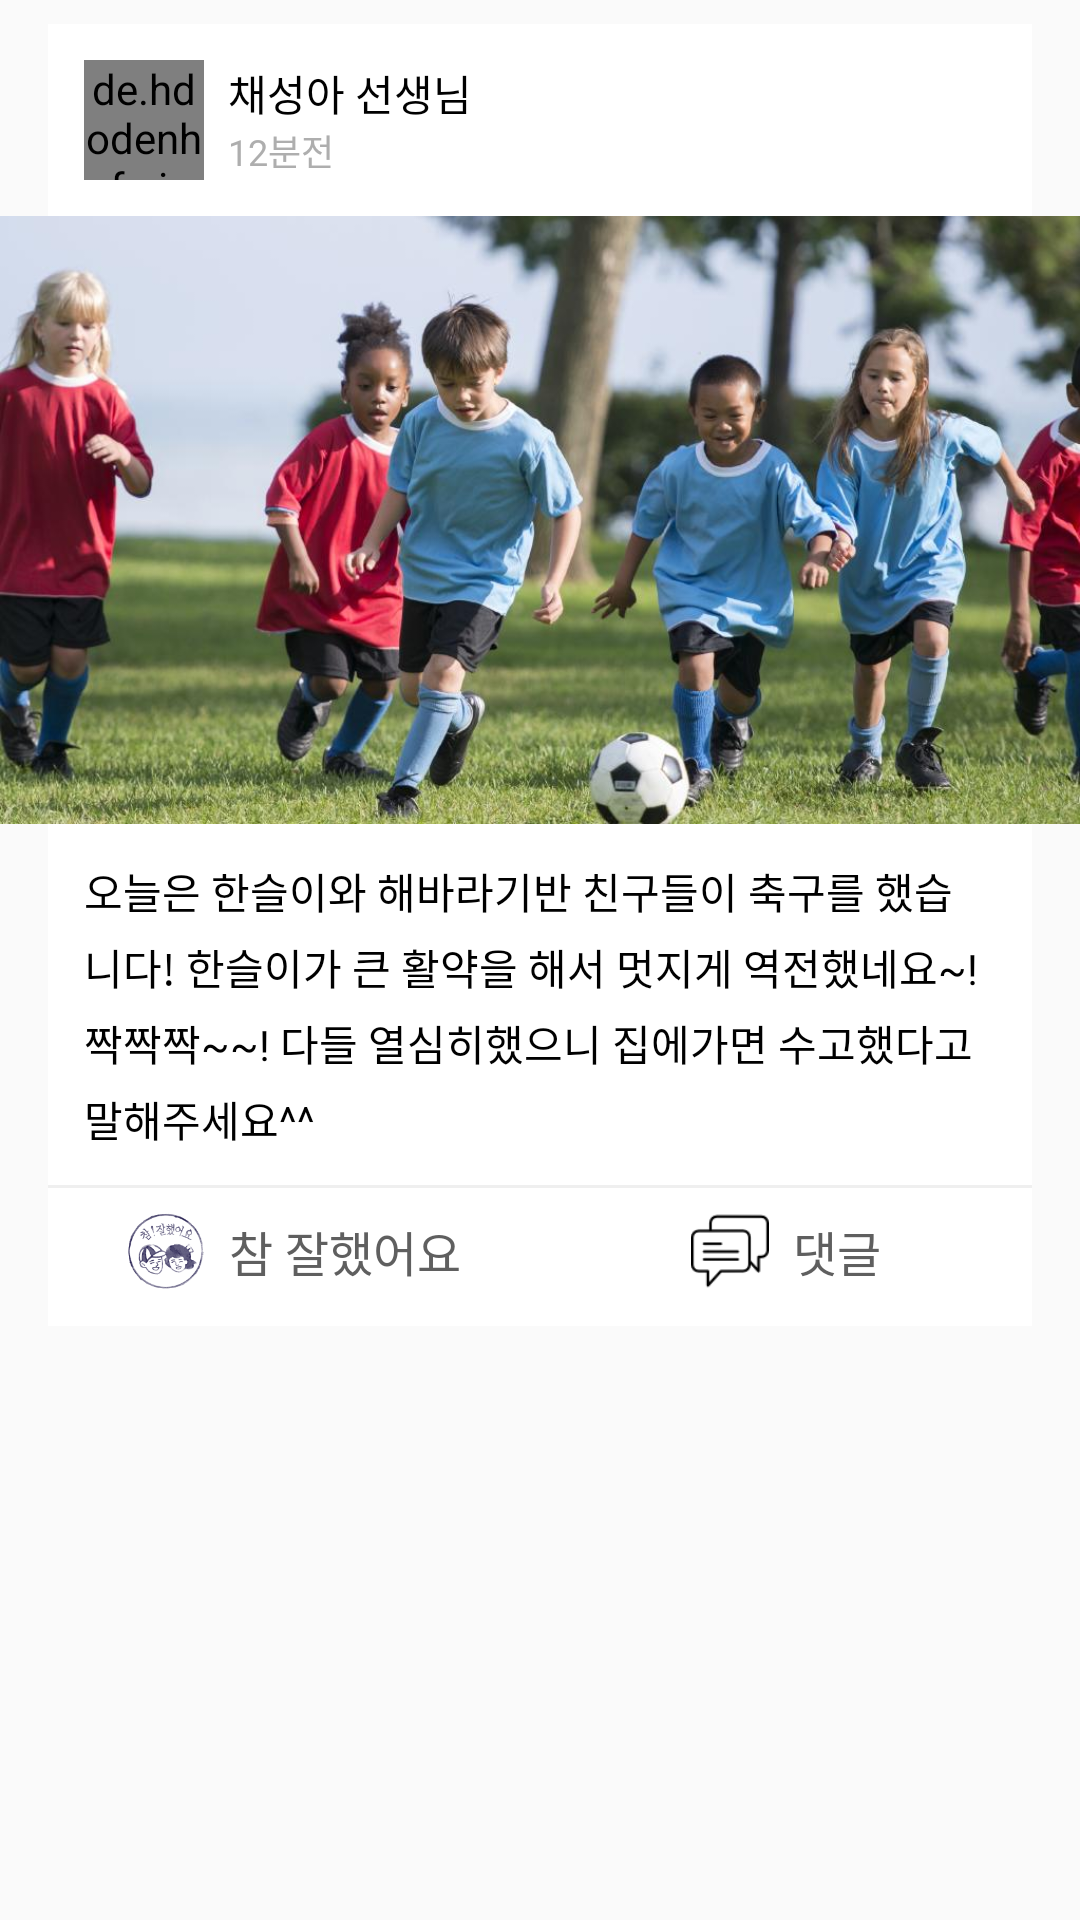

Here is an Android app screen rendered from its layout file. Give the layout XML and the strings, colors and styles it references.
<!-- AndroidManifest.xml: application theme AppTheme -->
<!-- res/layout/card_timeline.xml -->
<?xml version="1.0" encoding="utf-8"?>
<layout xmlns:android="http://schemas.android.com/apk/res/android">

    <LinearLayout
        android:layout_width="match_parent"
        android:layout_height="wrap_content"
        android:paddingBottom="12dp"
        android:paddingTop="8dp"
        android:orientation="vertical">

        <LinearLayout
            android:layout_width="match_parent"
            android:layout_height="wrap_content"
            android:layout_marginLeft="16dp"
            android:layout_marginRight="16dp"
            android:background="@color/white"
            android:orientation="horizontal"
            android:paddingBottom="12dp"
            android:paddingLeft="12dp"
            android:paddingRight="12dp"
            android:paddingTop="12dp">

            <de.hdodenhof.circleimageview.CircleImageView
                android:layout_width="40dp"
                android:layout_height="40dp"
                android:src="@drawable/teacher" />

            <LinearLayout
                android:layout_width="wrap_content"
                android:layout_height="match_parent"
                android:gravity="center"
                android:orientation="vertical">

                <TextView
                    android:layout_width="wrap_content"
                    android:layout_height="wrap_content"
                    android:layout_gravity="center_vertical"
                    android:layout_marginLeft="8dp"
                    android:text="채성아 선생님"
                    android:textColor="@color/black"
                    android:textSize="14dp" />

                <TextView
                    android:layout_width="wrap_content"
                    android:layout_height="wrap_content"
                    android:layout_gravity="center_vertical"
                    android:layout_marginLeft="8dp"
                    android:text="12분전"
                    android:textColor="@color/gray"
                    android:textSize="12dp" />

            </LinearLayout>

        </LinearLayout>

        <ImageView
            android:id="@+id/image"
            android:layout_width="match_parent"
            android:layout_height="wrap_content"
            android:adjustViewBounds="true"
            android:scaleType="centerCrop"
            android:maxHeight="300dp"
            android:src="@drawable/kids_6" />

        <LinearLayout
            android:layout_width="match_parent"
            android:layout_height="wrap_content"
            android:layout_marginLeft="16dp"
            android:layout_marginRight="16dp"
            android:background="@color/white"
            android:orientation="vertical"
            android:paddingBottom="12dp"
            android:paddingTop="12dp">

            <TextView
                android:layout_width="match_parent"
                android:layout_height="wrap_content"
                android:lineSpacingExtra="5dp"
                android:paddingLeft="12dp"
                android:paddingRight="15dp"
                android:text="오늘은 한슬이와 해바라기반 친구들이 축구를 했습니다! 한슬이가 큰 활약을 해서 멋지게 역전했네요~!짝짝짝~~! 다들 열심히했으니 집에가면 수고했다고 말해주세요^^"
                android:textColor="@color/black"
                android:textSize="14dp" />

            <View
                android:layout_width="match_parent"
                android:layout_height="1dp"
                android:layout_marginTop="12dp"
                android:background="@color/light_gray" />

            <LinearLayout
                android:layout_width="match_parent"
                android:layout_height="wrap_content"
                android:layout_marginTop="8dp"
                android:orientation="horizontal">

                <LinearLayout
                    android:layout_width="match_parent"
                    android:layout_height="wrap_content"
                    android:layout_weight="1"
                    android:gravity="center">

                    <ImageView
                        android:layout_width="26dp"
                        android:layout_height="26dp"
                        android:adjustViewBounds="true"
                        android:src="@drawable/like" />

                    <TextView
                        android:layout_width="wrap_content"
                        android:layout_height="wrap_content"
                        android:layout_marginLeft="8dp"
                        android:text="참 잘했어요"
                        android:textColor="@color/dark_gray"
                        android:textSize="16dp" />

                </LinearLayout>

                <LinearLayout
                    android:layout_width="match_parent"
                    android:layout_height="wrap_content"
                    android:layout_weight="1"
                    android:gravity="center">

                    <ImageView
                        android:layout_width="26dp"
                        android:layout_height="26dp"
                        android:adjustViewBounds="true"
                        android:src="@drawable/comment" />

                    <TextView
                        android:layout_width="wrap_content"
                        android:layout_height="wrap_content"
                        android:layout_marginLeft="8dp"
                        android:text="댓글"
                        android:textColor="@color/dark_gray"
                        android:textSize="16dp" />

                </LinearLayout>

            </LinearLayout>

        </LinearLayout>

    </LinearLayout>

</layout>
<!-- resources referenced by this layout -->
<resources>
  <color name="black">#000000</color>
  <color name="dark_gray">#5f5f5f</color>
  <color name="gray">#aeaeae</color>
  <color name="light_gray">#efefef</color>
  <color name="white">#ffffff</color>
  <!-- drawable comment: png bitmap (drawable, 1195 bytes) -->
  <!-- drawable kids_6: jpeg bitmap (drawable, 88399 bytes) -->
  <!-- drawable like: png bitmap (drawable, 15438 bytes) -->
  <!-- drawable teacher: jpg bitmap (drawable, 196334 bytes) -->
  <style name="AppTheme" parent="Theme.AppCompat.Light.NoActionBar">
          <item name="colorPrimary">@color/colorPrimary</item>
          <item name="colorPrimaryDark">@color/colorPrimaryDark</item>
          <item name="colorAccent">@color/colorAccent</item>
  
      </style>
  <color name="colorPrimary">#FFC107</color>
  <color name="colorPrimaryDark">#FFA000</color>
  <color name="colorAccent">#da4612</color>
</resources>
